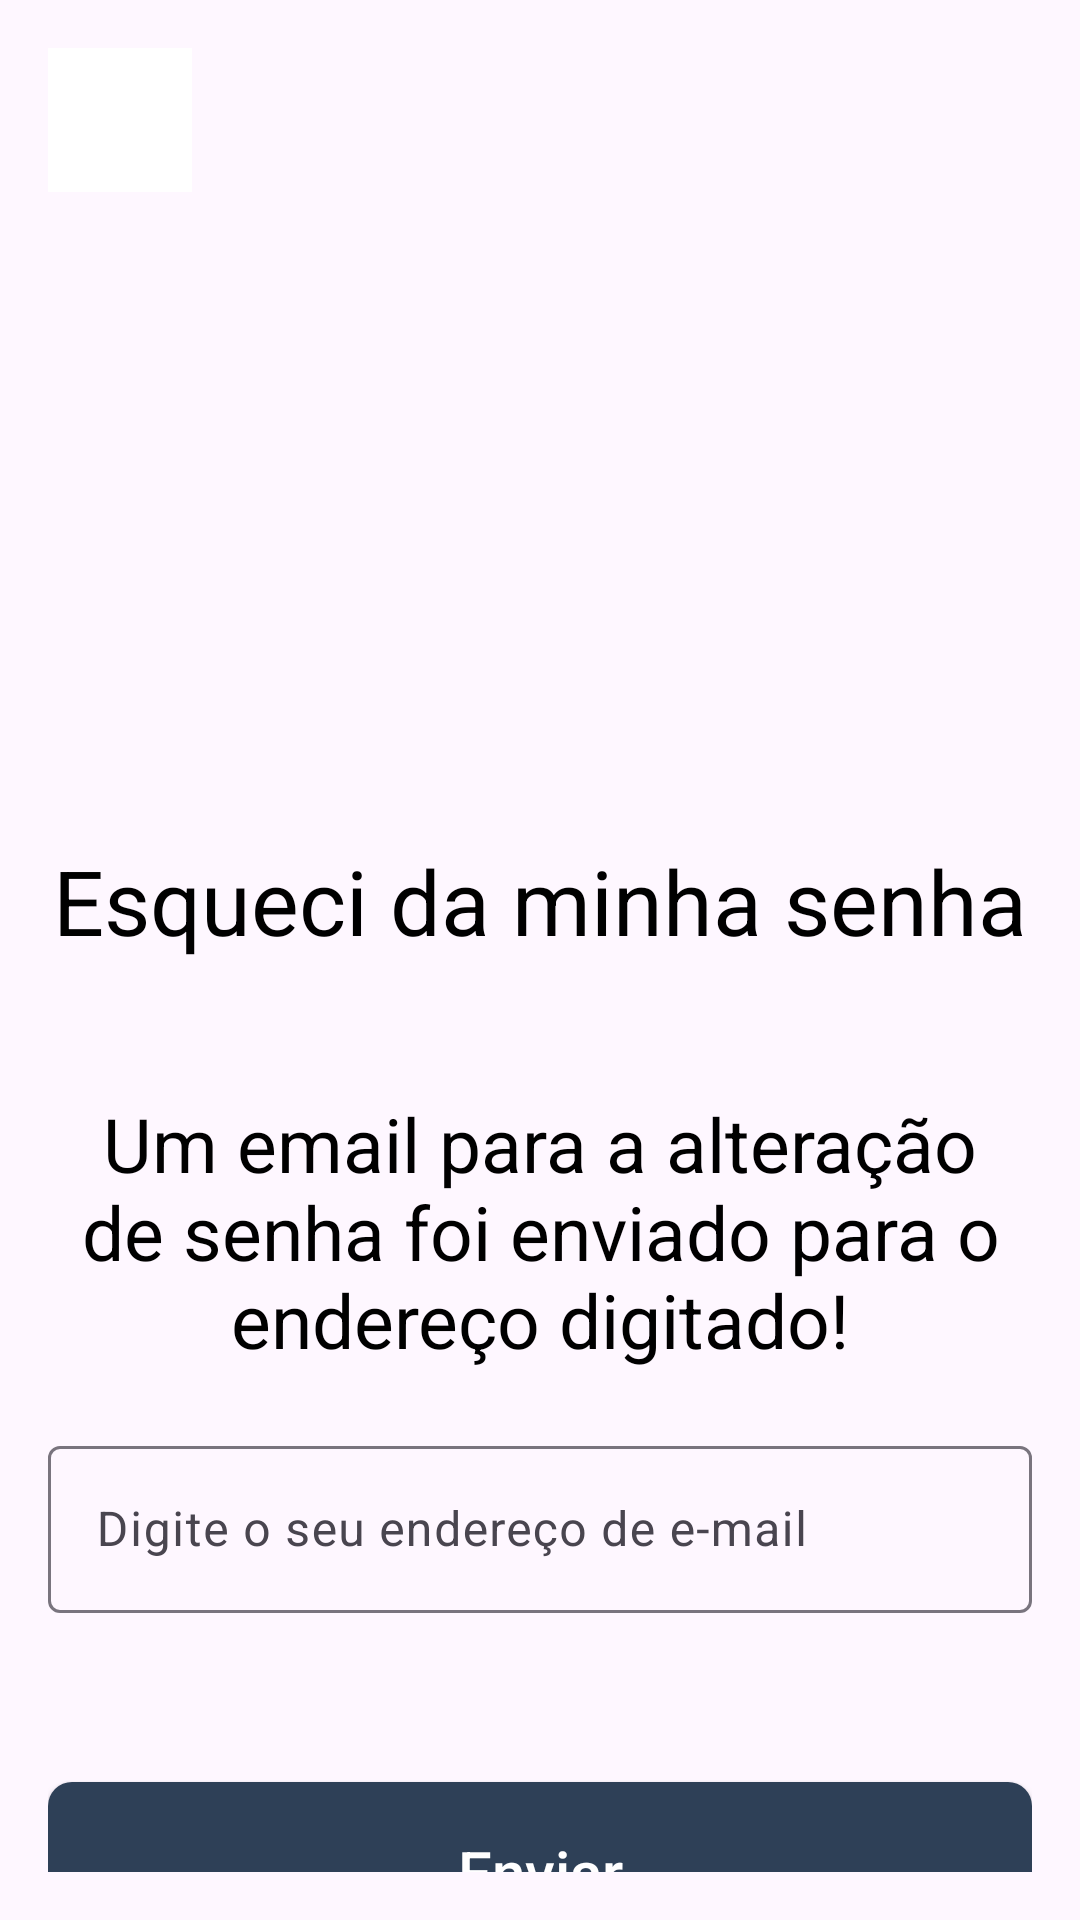

Reconstruct the res/layout file that produces this screen, plus the resources it refers to.
<!-- AndroidManifest.xml: application theme Theme.ProjetoTCCPUCRS2024 -->
<!-- res/layout/activity_forgot_password.xml -->
<?xml version="1.0" encoding="utf-8"?>
<androidx.constraintlayout.widget.ConstraintLayout xmlns:android="http://schemas.android.com/apk/res/android"
    xmlns:app="http://schemas.android.com/apk/res-auto"
    xmlns:tools="http://schemas.android.com/tools"
    android:layout_width="match_parent"
    android:layout_height="match_parent"
    android:padding="@dimen/margin"
    tools:context=".view.ForgotPasswordActivity">

    <ImageButton
        android:id="@+id/btn_back"
        android:layout_width="48dp"
        android:layout_height="48dp"
        android:layout_marginTop="0dp"
        android:background="@color/white"
        android:src="@drawable/ic_arrow_back"
        app:layout_constraintEnd_toEndOf="parent"
        app:layout_constraintHorizontal_bias="0.0"
        app:layout_constraintStart_toStartOf="parent"
        app:layout_constraintTop_toTopOf="parent" />

    <TextView
        android:id="@+id/Title"
        style="@style/text_title"
        android:layout_width="wrap_content"
        android:layout_height="wrap_content"
        android:text="@string/forgot_password_title"
        app:layout_constraintBottom_toBottomOf="parent"
        app:layout_constraintEnd_toEndOf="parent"
        app:layout_constraintStart_toStartOf="parent"
        app:layout_constraintTop_toTopOf="parent"
        app:layout_constraintVertical_bias="0.465" />

    <com.google.android.material.textfield.TextInputLayout
        android:id="@+id/field_text_input_email"
        android:layout_width="match_parent"
        android:layout_height="wrap_content"
        android:layout_marginTop="20dp"
        android:hint="@string/type_email"
        app:errorEnabled="true"
        app:layout_constraintEnd_toEndOf="parent"
        app:layout_constraintHorizontal_bias="0.0"
        app:layout_constraintStart_toStartOf="parent"
        app:layout_constraintTop_toBottomOf="@+id/subtitle">

        <com.google.android.material.textfield.TextInputEditText
            android:id="@+id/text_input_email"
            android:layout_width="match_parent"
            android:layout_height="wrap_content"
            android:inputType="textEmailAddress" />

    </com.google.android.material.textfield.TextInputLayout>

    <TextView
        android:id="@+id/subtitle"
        style="@style/text_subtitle"
        android:layout_width="wrap_content"
        android:layout_height="wrap_content"
        android:layout_marginTop="44dp"
        android:text="@string/email_recover_password_sent_text"
        android:textAlignment="center"
        app:layout_constraintEnd_toEndOf="parent"
        app:layout_constraintHorizontal_bias="0.0"
        app:layout_constraintStart_toStartOf="parent"
        app:layout_constraintTop_toBottomOf="@+id/Title" />

    <android.widget.Button
        android:id="@+id/btn_send"
        style="@style/btn_blue"
        android:layout_marginTop="36dp"

        android:text="@string/send_email"
        app:layout_constraintEnd_toEndOf="parent"
        app:layout_constraintHorizontal_bias="0.0"
        app:layout_constraintStart_toStartOf="parent"
        app:layout_constraintTop_toBottomOf="@+id/field_text_input_email" />


</androidx.constraintlayout.widget.ConstraintLayout>
<!-- resources referenced by this layout -->
<resources>
  <color name="white">#FFFFFFFF</color>
  <dimen name="margin">16dp</dimen>
  <string name="email_recover_password_sent_text">Um email para a alteração de senha foi enviado para o endereço digitado!</string>
  <string name="forgot_password_title">Esqueci da minha senha</string>
  <string name="send_email">Enviar</string>
  <string name="type_email">Digite o seu endereço de e-mail</string>
  <style name="btn_blue">
          <item name="android:textColor">@color/white</item>
          <item name="android:layout_height">@dimen/standart_button_height</item>
          <item name="android:layout_width">0dp</item>
          <item name="android:textSize">@dimen/text_button</item>
          <item name="android:textAllCaps">false</item>
          <item name="android:background">@drawable/btn_blue_full</item>
      </style>
  <style name="text_subtitle">
          <item name="android:textColor">@color/black</item>
          <item name="android:textSize">@dimen/sub_title</item>
      </style>
  <style name="text_title">
          <item name="android:textColor">@color/black</item>
          <item name="android:textSize">@dimen/main_title</item>
  
      </style>
  <style name="Theme.ProjetoTCCPUCRS2024" parent="Base.Theme.ProjetoTCCPUCRS2024" />
  <dimen name="standart_button_height">60dp</dimen>
  <dimen name="text_button">20sp</dimen>
  <!-- drawable btn_blue_full (drawable) -->
  <?xml version="1.0" encoding="utf-8"?>
  <shape xmlns:android="http://schemas.android.com/apk/res/android" android:shape="rectangle">
  
      <solid android:color="@color/blue_main"/>
      <corners android:radius="8dp"/>
  
      <padding
          android:left="16dp"
          android:right="16dp"
          android:top="16dp"
          android:bottom="16dp"/>
  </shape>
  <color name="black">#FF000000</color>
  <dimen name="sub_title">25sp</dimen>
  <dimen name="main_title">30sp</dimen>
  <style name="Base.Theme.ProjetoTCCPUCRS2024" parent="Theme.Material3.DayNight.NoActionBar">
          
          
      </style>
  <color name="blue_main">#2E4057</color>
</resources>
